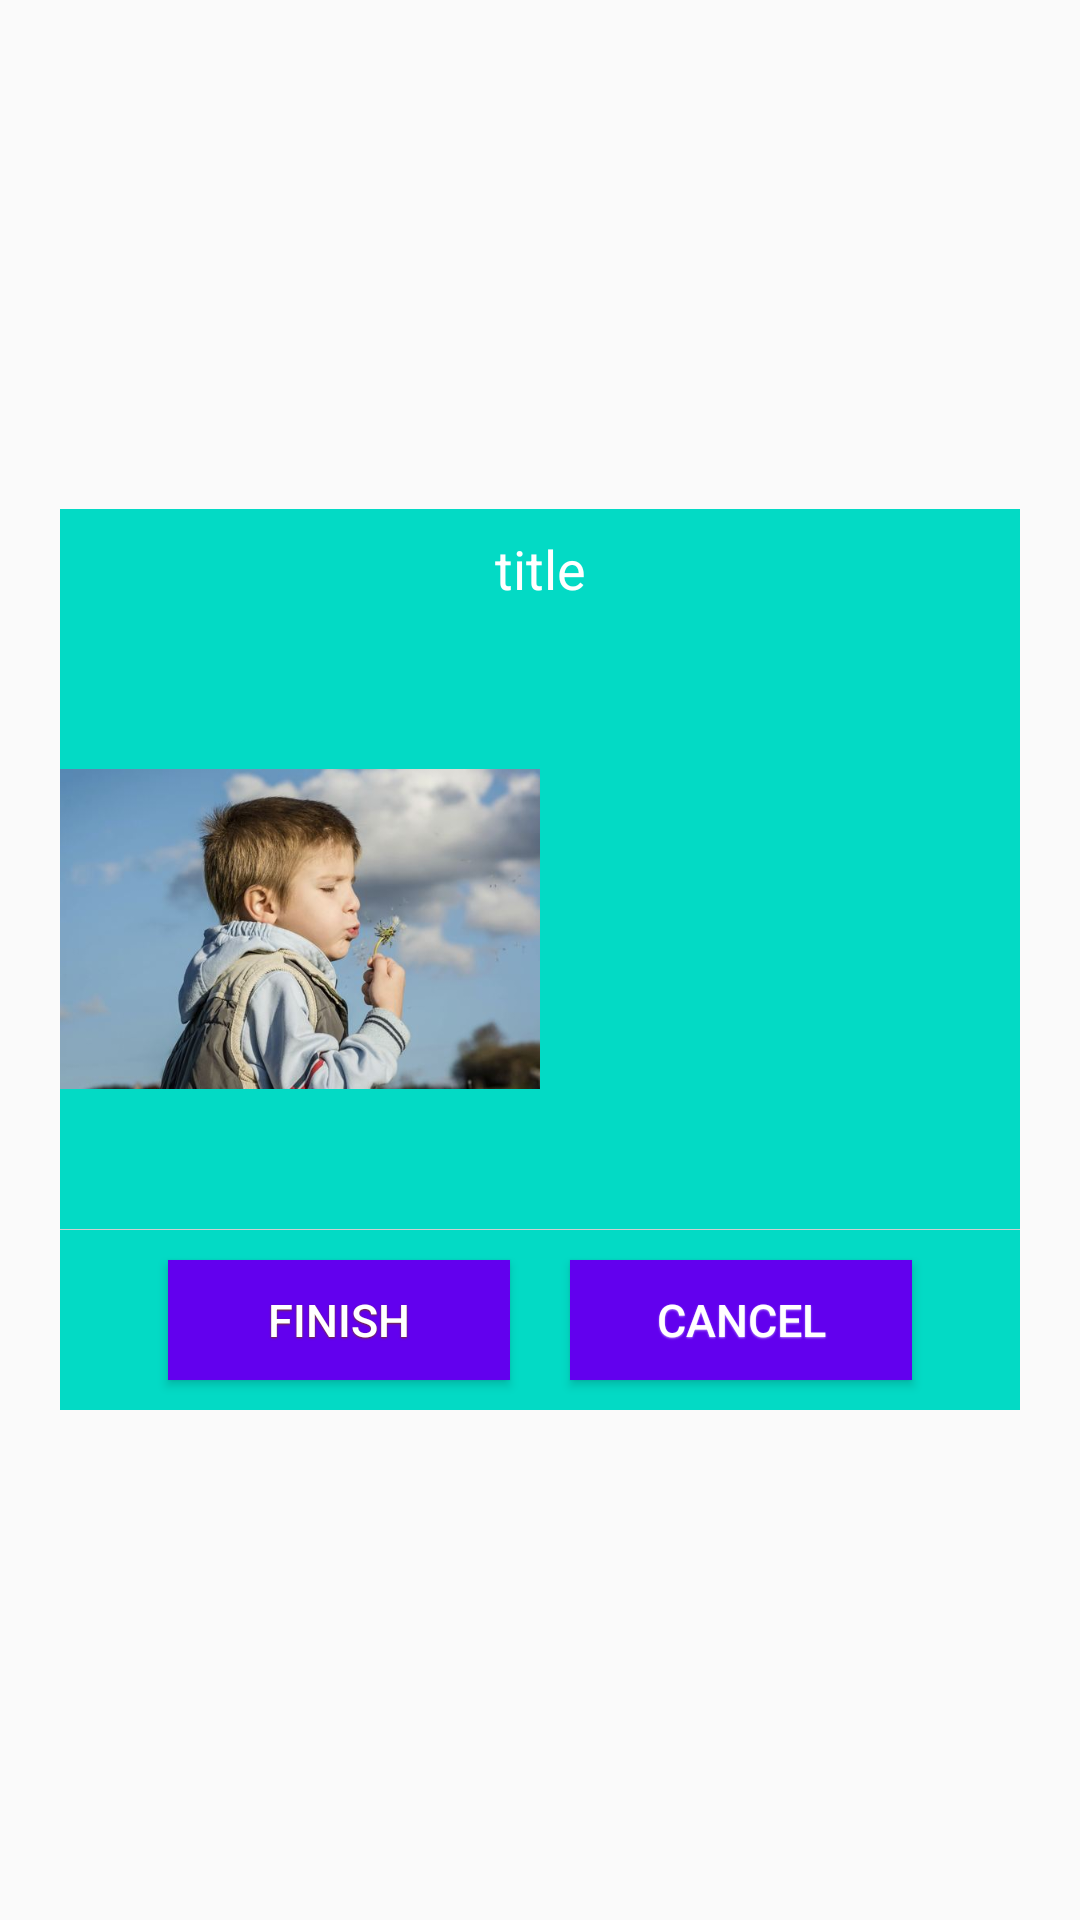

The Android layout XML behind this screen, and the referenced resources:
<!-- AndroidManifest.xml: application theme AppTheme -->
<!-- res/layout/dialog_normal_layout.xml -->
<?xml version="1.0" encoding="utf-8"?>
<FrameLayout xmlns:android="http://schemas.android.com/apk/res/android"
    android:layout_width="fill_parent"
    android:layout_height="fill_parent"
    android:clickable="true"
    android:orientation="vertical"
    android:padding="20.0dip" >

    <LinearLayout
        android:layout_width="fill_parent"
        android:layout_height="wrap_content"
        android:layout_gravity="center"
        android:background="@color/colorAccent"
        android:orientation="vertical" >

        <TextView
            android:id="@+id/title"
            style="@style/text_18_ffffff"
            android:layout_width="fill_parent"
            android:layout_height="40.0dip"
            android:gravity="center"
            android:text="@string/title"
            android:visibility="visible" />

        <LinearLayout
            android:id="@+id/content"
            android:layout_width="fill_parent"
            android:layout_height="wrap_content"
            android:orientation="horizontal"
            android:gravity="center" >

            <ImageView
                android:id="@+id/whose_dialog_image"
                android:layout_width="0dp"
                android:layout_height="200dp"
                android:layout_weight="1"
                android:src="@mipmap/im_child" />

            <TextView
                android:id="@+id/message"
                style="@style/text_16_666666"
                android:layout_width="0dp"
                android:layout_weight="1"
                android:layout_height="wrap_content"
                android:gravity="left|center"
                android:lineSpacingMultiplier="1.5"
                android:minHeight="120.0dip"
                android:paddingBottom="15.0dip"
                android:paddingLeft="20.0dip"
                android:paddingRight="20.0dip"
                android:paddingTop="15.0dip" />
        </LinearLayout>

        <View
            android:layout_width="fill_parent"
            android:layout_height="1.0px"
            android:background="#ffd0d0d0" />

        <LinearLayout
            android:layout_width="fill_parent"
            android:layout_height="60.0dip"
            android:layout_gravity="bottom"
            android:gravity="center"
            android:orientation="horizontal" >

            <Button
                android:id="@+id/positiveButton"
                style="@style/text_15_ffffff_sdw"
                android:layout_width="114.0dip"
                android:layout_height="40.0dip"
                android:background="@color/colorPrimary"
                android:gravity="center"
                android:text="@string/whose_ture_finish" />

            <Button
                android:id="@+id/negativeButton"
                style="@style/text_15_666666_sdw"
                android:layout_width="114.0dip"
                android:layout_height="40.0dip"
                android:layout_marginLeft="20.0dip"
                android:background="@color/colorPrimary"
                android:gravity="center"
                android:textColor="#ffffff"
                android:text="@string/whose_ture_cancel" />
        </LinearLayout>
    </LinearLayout>

</FrameLayout>
<!-- resources referenced by this layout -->
<resources>
  <!-- mipmap im_child: jpeg bitmap (mipmap-xhdpi, 28583 bytes) -->
  <string name="title">title</string>
  <string name="whose_ture_cancel">cancel</string>
  <string name="whose_ture_finish">finish</string>
  <style name="text_15_666666_sdw" parent="@style/sdw_white">
          <item name="android:textSize">15.0dip</item>
          <item name="android:textColor">#ff666666</item>
      </style>
  <style name="text_15_ffffff_sdw" parent="@style/sdw_79351b">
          <item name="android:textSize">15.0dip</item>
          <item name="android:textColor">#ffffffff</item>
      </style>
  <style name="text_16_666666">
          <item name="android:textSize">16.0dip</item>
          <item name="android:textColor">#ff666666</item>
      </style>
  <style name="text_18_ffffff">
          <item name="android:textSize">18.0dip</item>
          <item name="android:textColor">#ffffffff</item>
      </style>
  <style name="AppTheme" parent="Theme.AppCompat.Light.DarkActionBar">
          
          <item name="colorPrimary">@color/colorPrimary</item>
          <item name="colorPrimaryDark">@color/colorPrimaryDark</item>
          <item name="colorAccent">@color/colorAccent</item>
      </style>
  <style name="sdw_white">
          <item name="android:shadowColor">#7fffffff</item>
          <item name="android:shadowDx">0.0</item>
          <item name="android:shadowDy">0.65</item>
          <item name="android:shadowRadius">1.0</item>
      </style>
  <style name="sdw_79351b">
          <item name="android:shadowColor">#ff79351b</item>
          <item name="android:shadowDx">0.0</item>
          <item name="android:shadowDy">1.0</item>
          <item name="android:shadowRadius">1.0</item>
      </style>
  <!-- not gathered from this repository: default colours our renderer supplied (Android Studio template values) -->
  <color name="colorPrimary">#FF6200EE</color>
  <color name="colorPrimaryDark">#FF3700B3</color>
  <color name="colorAccent">#FF03DAC5</color>
</resources>
